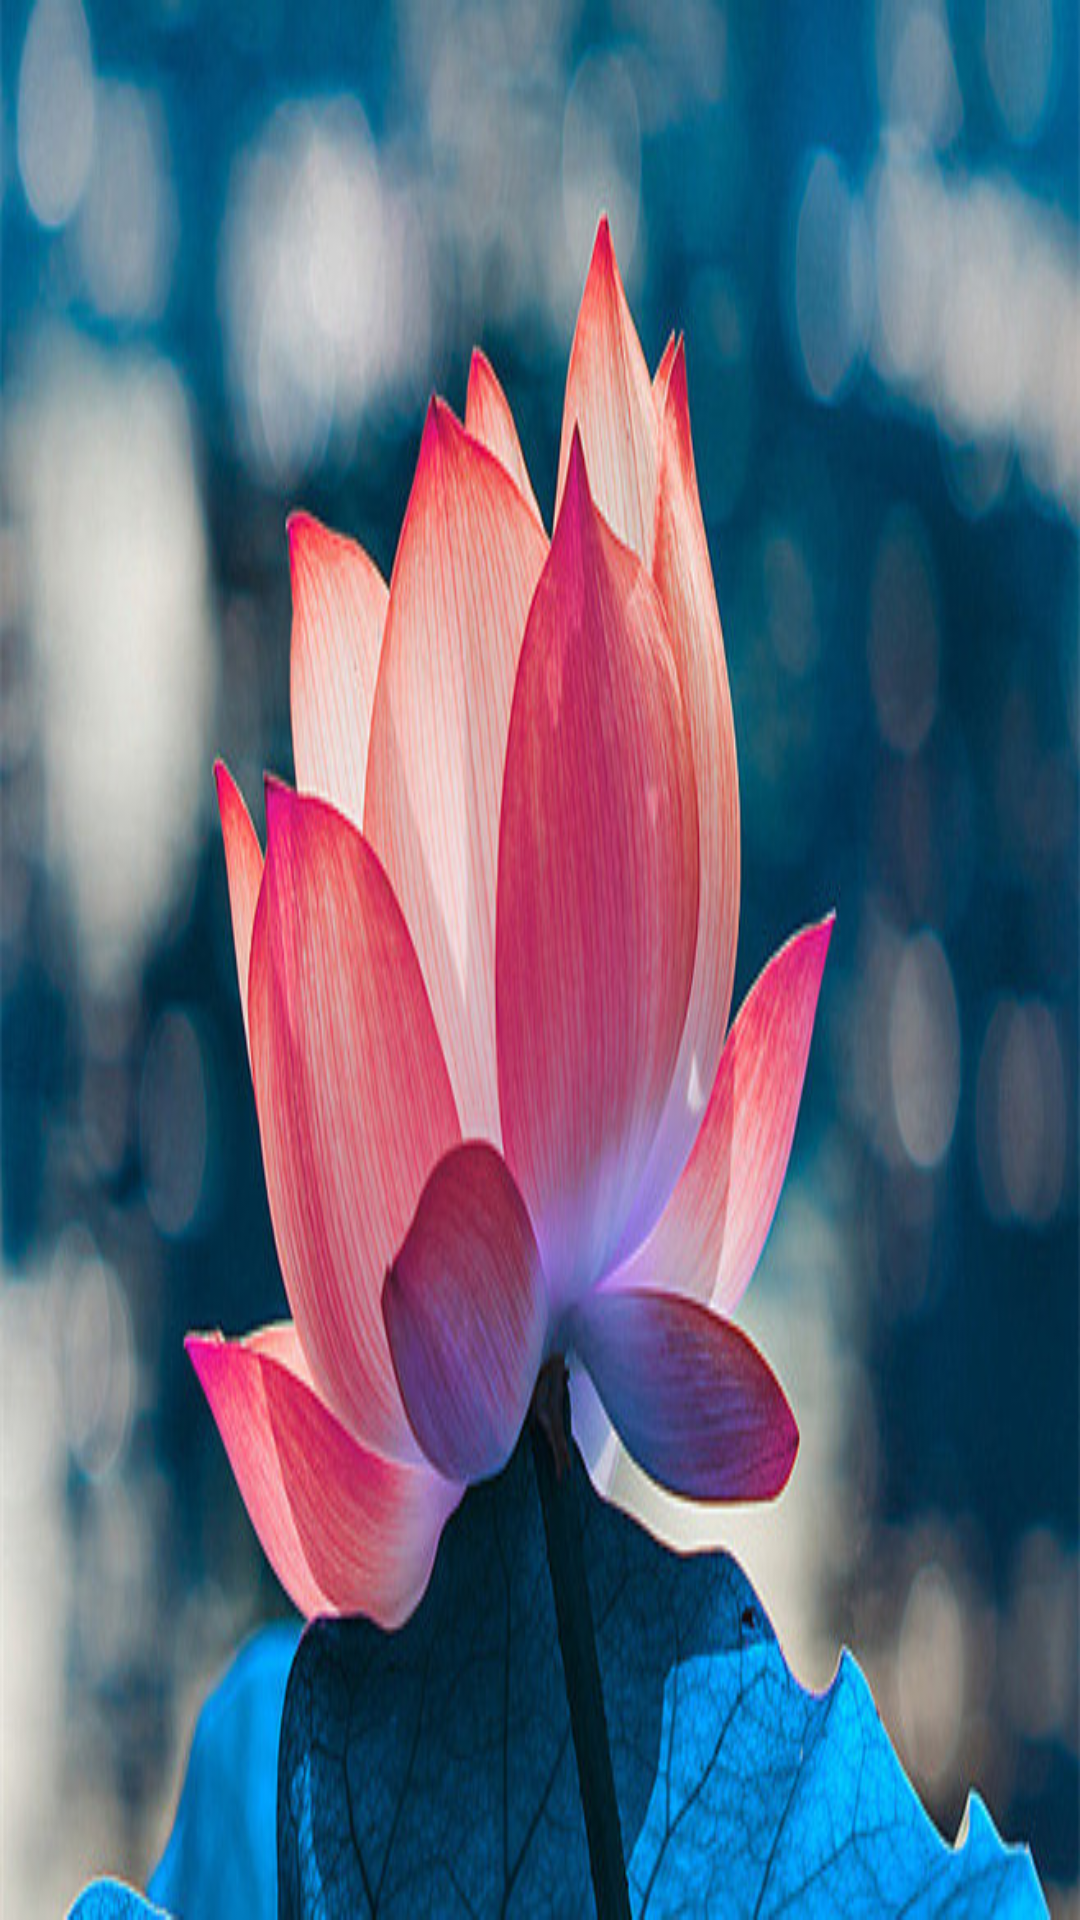

Produce the Android XML layout that renders to this screen, including the resource entries it uses.
<!-- AndroidManifest.xml: application theme AppTheme -->
<!-- res/layout/nav_header_main.xml -->
<?xml version="1.0" encoding="utf-8"?>
<LinearLayout xmlns:android="http://schemas.android.com/apk/res/android"
    android:layout_width="match_parent"
    android:layout_height="@dimen/nav_header_height"
    android:background="@mipmap/side_bg"
    android:gravity="bottom"
    android:orientation="vertical"
    android:paddingBottom="@dimen/activity_vertical_margin"
    android:paddingLeft="@dimen/activity_horizontal_margin"
    android:paddingRight="@dimen/activity_horizontal_margin"
    android:paddingTop="@dimen/activity_vertical_margin"
    android:theme="@style/ThemeOverlay.AppCompat.Dark">

    
        
        
        
        
        

    
        
        
        
        
        

    
        
        
        
        

</LinearLayout>
<!-- resources referenced by this layout -->
<resources>
  <dimen name="activity_horizontal_margin">16dp</dimen>
  <dimen name="activity_vertical_margin">16dp</dimen>
  <dimen name="nav_header_height">160dp</dimen>
  <dimen name="nav_header_vertical_spacing">16dp</dimen>
  <!-- mipmap side_bg: jpg bitmap (mipmap-xxhdpi, 91629 bytes) -->
  <style name="AppTheme" parent="Theme.AppCompat.Light.DarkActionBar">
          
          <item name="colorPrimary">@color/read_dialog_bg</item>
          <item name="colorPrimaryDark">@color/read_dialog_bg</item>
          <item name="colorAccent">@color/colorAccent</item>
          <item name="actionMenuTextAppearance">@style/MenuTextStyle</item>
      </style>
  <color name="read_dialog_bg">#2C2C2C</color>
  <color name="colorAccent">#E25754</color>
  <style name="MenuTextStyle">
          <item name="android:textColor">@android:color/white</item>
          <item name="android:textSize">18sp</item>
      </style>
</resources>
